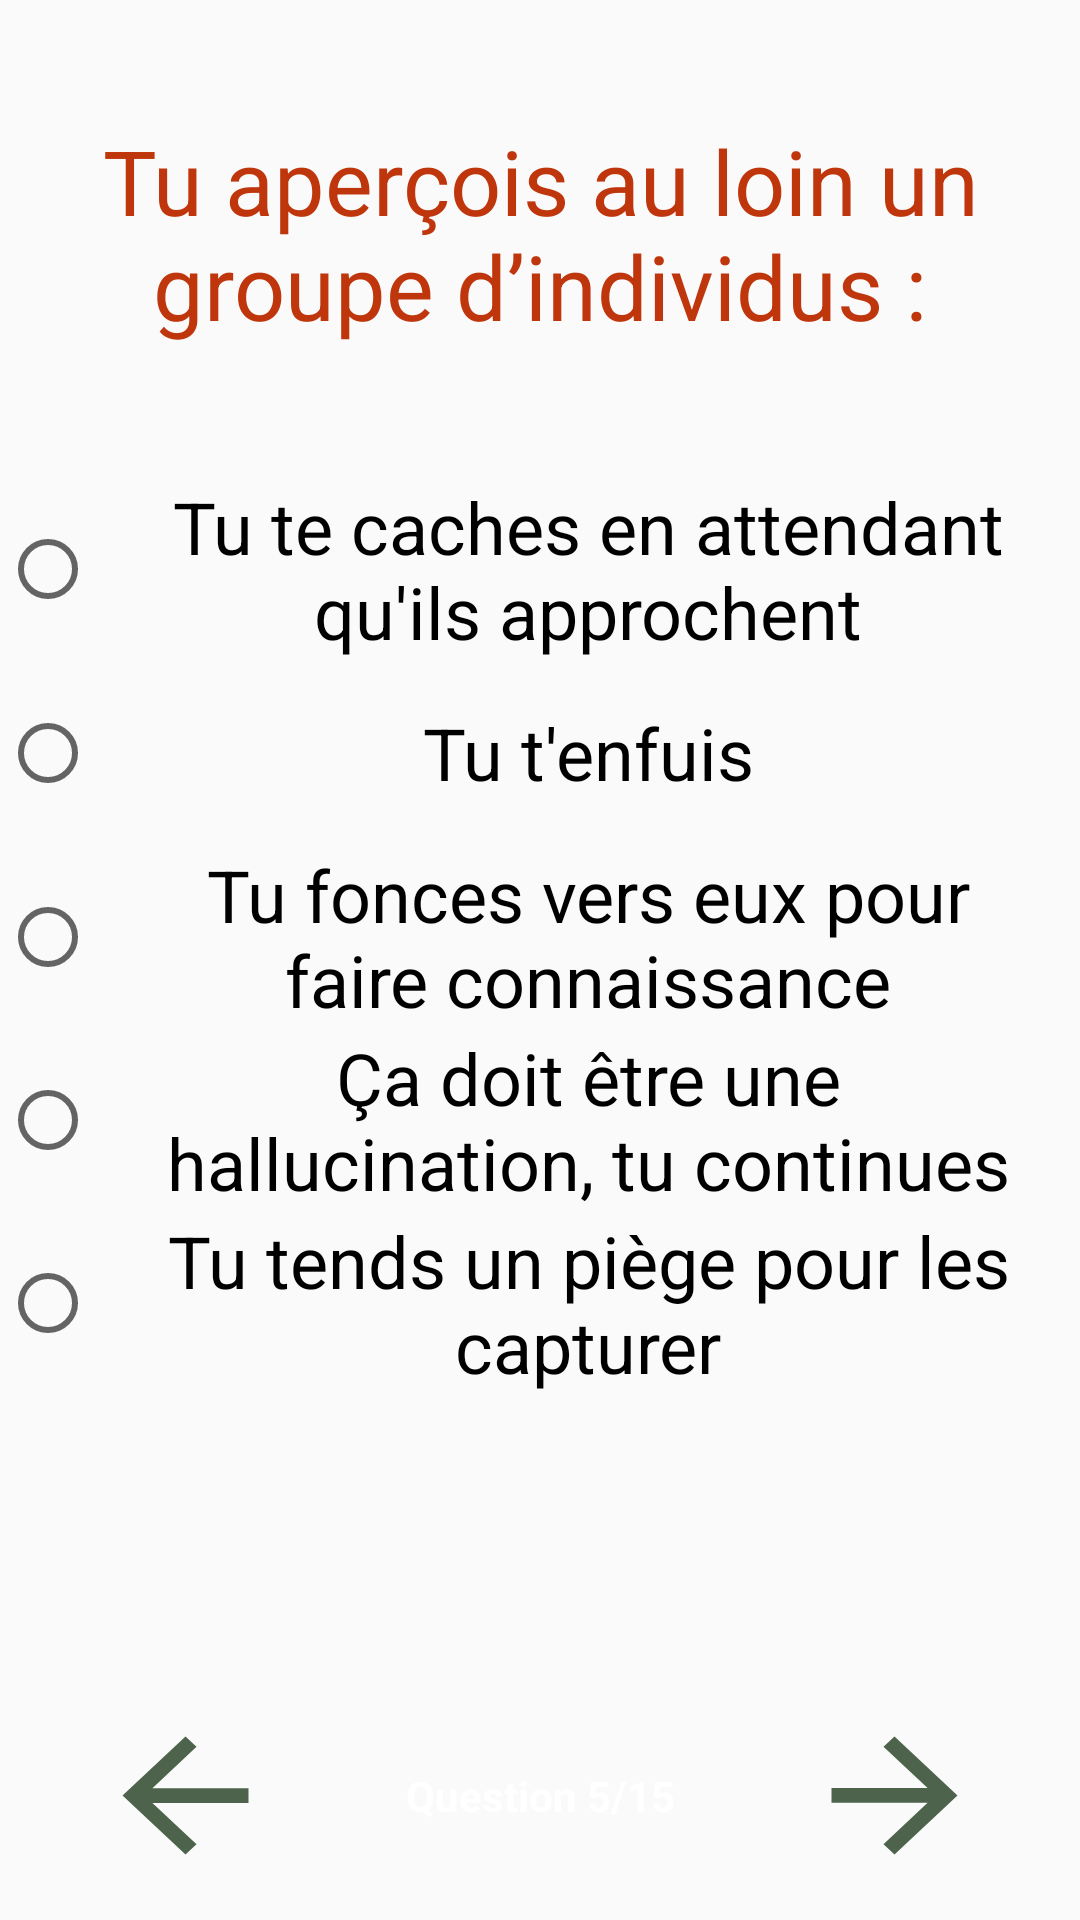

Android layout source for this screen:
<!-- AndroidManifest.xml: application theme AppTheme -->
<!-- res/layout/activity_question5.xml -->
<?xml version="1.0" encoding="utf-8"?>
<androidx.constraintlayout.widget.ConstraintLayout xmlns:android="http://schemas.android.com/apk/res/android"
    xmlns:app="http://schemas.android.com/apk/res-auto"
    xmlns:tools="http://schemas.android.com/tools"
    android:layout_width="match_parent"
    android:layout_height="match_parent"
    android:background="@drawable/image_transp2"
    tools:context=".Question5">

    <Button
        android:id="@+id/buttonPrecedent"
        android:layout_width="63dp"
        android:layout_height="59dp"
        android:layout_marginEnd="143dp"
        android:layout_marginBottom="12dp"
        android:background="?attr/actionModeCloseDrawable"
        android:backgroundTint="#4D634B"
        android:onClick="retour"
        app:layout_constraintBottom_toBottomOf="parent"
        app:layout_constraintEnd_toStartOf="@+id/buttonSuivant"
        app:layout_constraintStart_toStartOf="parent" />

    <Button
        android:id="@+id/buttonSuivant"
        android:layout_width="63dp"
        android:layout_height="59dp"
        android:background="?attr/actionModeCloseDrawable"
        android:backgroundTint="#4D634B"
        android:onClick="activityQuestion6"
        android:rotation="180"
        app:layout_constraintBottom_toBottomOf="@+id/buttonPrecedent"
        app:layout_constraintEnd_toEndOf="parent"
        app:layout_constraintStart_toEndOf="@+id/buttonPrecedent"
        app:layout_constraintTop_toTopOf="@+id/buttonPrecedent" />

    <TextView
        android:id="@+id/textView3"
        android:layout_width="wrap_content"
        android:layout_height="wrap_content"
        android:text="@string/question_5_15"
        android:textColor="#FFFFFF"
        android:textStyle="bold"
        app:layout_constraintBottom_toBottomOf="@+id/buttonPrecedent"
        app:layout_constraintEnd_toStartOf="@+id/buttonSuivant"
        app:layout_constraintStart_toEndOf="@+id/buttonPrecedent"
        app:layout_constraintTop_toTopOf="@+id/buttonPrecedent" />

    <TextView
        android:id="@+id/textView4"
        android:layout_width="wrap_content"
        android:layout_height="wrap_content"
        android:layout_marginStart="8dp"
        android:layout_marginTop="40dp"
        android:layout_marginEnd="8dp"
        android:text="@string/tu_aper_ois_au_loin_un_groupe_d_individus"
        android:textAlignment="center"
        android:textColor="#BF360C"
        android:textSize="30sp"
        app:layout_constraintEnd_toEndOf="parent"
        app:layout_constraintStart_toStartOf="parent"
        app:layout_constraintTop_toTopOf="parent" />

    <RadioGroup
        android:layout_width="0dp"
        android:layout_height="306dp"
        android:gravity="center"
        app:layout_constraintBottom_toTopOf="@+id/textView3"
        app:layout_constraintEnd_toEndOf="parent"
        app:layout_constraintStart_toStartOf="parent"
        app:layout_constraintTop_toBottomOf="@+id/textView4"
        app:layout_constraintVertical_bias="0.26">

        <RadioButton
            android:id="@+id/radioCache"
            android:layout_width="match_parent"
            android:layout_height="65dp"
            android:layout_weight="1"
            android:gravity="center"
            android:paddingLeft="15dp"
            android:paddingRight="15dp"
            android:text="@string/tu_te_caches_en_attendant_qu_ils_approchent"
            android:textAlignment="center"
            android:textSize="24sp" />

        <RadioButton
            android:id="@+id/radioFuite"
            android:layout_width="match_parent"
            android:layout_height="65dp"
            android:layout_weight="1"
            android:gravity="center"
            android:paddingLeft="15dp"
            android:paddingRight="15dp"
            android:text="@string/tu_t_enfuis"
            android:textSize="24sp" />

        <RadioButton
            android:id="@+id/radioRencontre"
            android:layout_width="match_parent"
            android:layout_height="65dp"
            android:layout_weight="1"
            android:gravity="center"
            android:paddingLeft="15dp"
            android:paddingRight="15dp"
            android:text="@string/tu_fonces_vers_eux_pour_faire_connaissance"
            android:textSize="24sp" />

        <RadioButton
            android:id="@+id/radioHallucination"
            android:layout_width="match_parent"
            android:layout_height="65dp"
            android:layout_weight="1"
            android:gravity="center"
            android:paddingLeft="15dp"
            android:paddingRight="15dp"
            android:text="@string/a_doit_tre_une_hallucination_tu_continues_ta_rout"
            android:textSize="24sp" />

        <RadioButton
            android:id="@+id/radioPiege"
            android:layout_width="match_parent"
            android:layout_height="65dp"
            android:layout_weight="1"
            android:gravity="center"
            android:paddingLeft="15dp"
            android:paddingRight="15dp"
            android:text="@string/tu_tends_un_pi_ge_pour_les_capturer"
            android:textSize="24sp" />
    </RadioGroup>

</androidx.constraintlayout.widget.ConstraintLayout>
<!-- resources referenced by this layout -->
<resources>
  <string name="a_doit_tre_une_hallucination_tu_continues_ta_rout">Ça doit être une hallucination, tu continues ta route</string>
  <string name="question_5_15">Question 5/15</string>
  <string name="tu_aper_ois_au_loin_un_groupe_d_individus">Tu aperçois au loin un groupe d’individus :</string>
  <string name="tu_fonces_vers_eux_pour_faire_connaissance">Tu fonces vers eux pour faire connaissance</string>
  <string name="tu_t_enfuis">Tu t\'enfuis</string>
  <string name="tu_te_caches_en_attendant_qu_ils_approchent">Tu te caches en attendant qu\'ils approchent</string>
  <string name="tu_tends_un_pi_ge_pour_les_capturer">Tu tends un piège pour les capturer</string>
  <style name="AppTheme" parent="Theme.AppCompat.Light.DarkActionBar">
          
          
          <item name="colorPrimaryDark">@color/colorPrimaryDark</item>
          <item name="colorAccent">@color/colorAccent</item>
          <item name="colorPrimary">#C657634B</item>
          
  
       </style>
  <!-- not gathered from this repository: default colours our renderer supplied (Android Studio template values) -->
  <color name="colorPrimaryDark">#FF3700B3</color>
  <color name="colorAccent">#FF03DAC5</color>
</resources>
